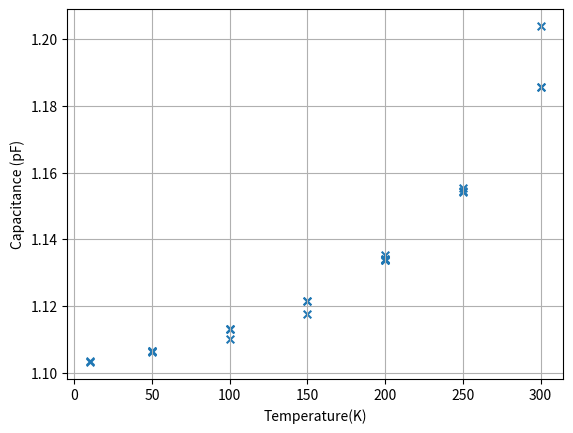

Write Python code to recreate this figure.
# -*- coding: utf-8 -*-
import numpy as np 
import matplotlib.pyplot as plt
#capacitance data and delta V data 
cap = np.array([1.2029, 1.2010, 1.2017, 1.0953, 1.0722, 1.3665, 1.3464])
delta_v = np.array([0,0,0,120,140,-140,-120])

#Ti calibration capacitance and temperature
Ti_cal_cap = np.array([1.2057, 1.2698, 1.25429, 1.20386, 1.18567, 1.18550, 1.155240, 1.15442, 1.15413, 1.13536, 
                       1.133878, 1.13372,  1.11322, 1.10644, 1.103169, 1.10361, 1.10615, 1.10637, 1.10639, 1.110238, 1.113029, 
                         1.113050, 1.117552, 1.121477, 1.121462, 1.133911,  1.134057, 1.134065])
temp = np.array([300, 340, 340, 300, 300, 300, 250, 250, 250, 200, 200, 200, 100, 50, 10, 10, 50, 50, 50, 100, 100, 100, 150, 150, 150, 200, 200, 200])
#constants to work out displacements from cap
alpha= 54.26
d_0 = 49.44
c_p = 0.0553
plot_from_300=True


disp = alpha/(cap-c_p) - d_0
#plt.scatter(delta_v, cap)
if plot_from_300 ==True:
  plt.scatter(temp[3:], Ti_cal_cap[3:], s=30, marker="x")
else:
  plt.scatter(temp, Ti_cal_cap, s=30, marker="x")
#plt.plot(temp, Ti_cal_cap)
plt.xlabel('Temperature(K)')
#plt.xlabel('Delta Voltage (V)')

plt.ylabel('Capacitance (pF)')
plt.grid()
plt.show()


